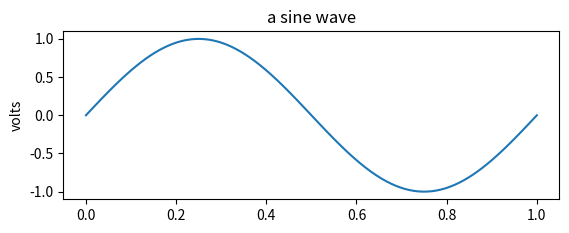

The matplotlib source for this figure:
# -*- coding: utf-8 -*-
import matplotlib.gridspec as gridspec
import matplotlib.pyplot as plt
import numpy as np

X = np.linspace(0, 1, 100)
Y = np.sin(X * np.pi * 2)

fig = plt.figure()
gs = gridspec.GridSpec(2, 1)
ax = plt.subplot(gs[0, 0])
ax.plot(X, Y)
ax.set_title('a sine wave')
ax.set_ylabel('volts')

plt.show()
